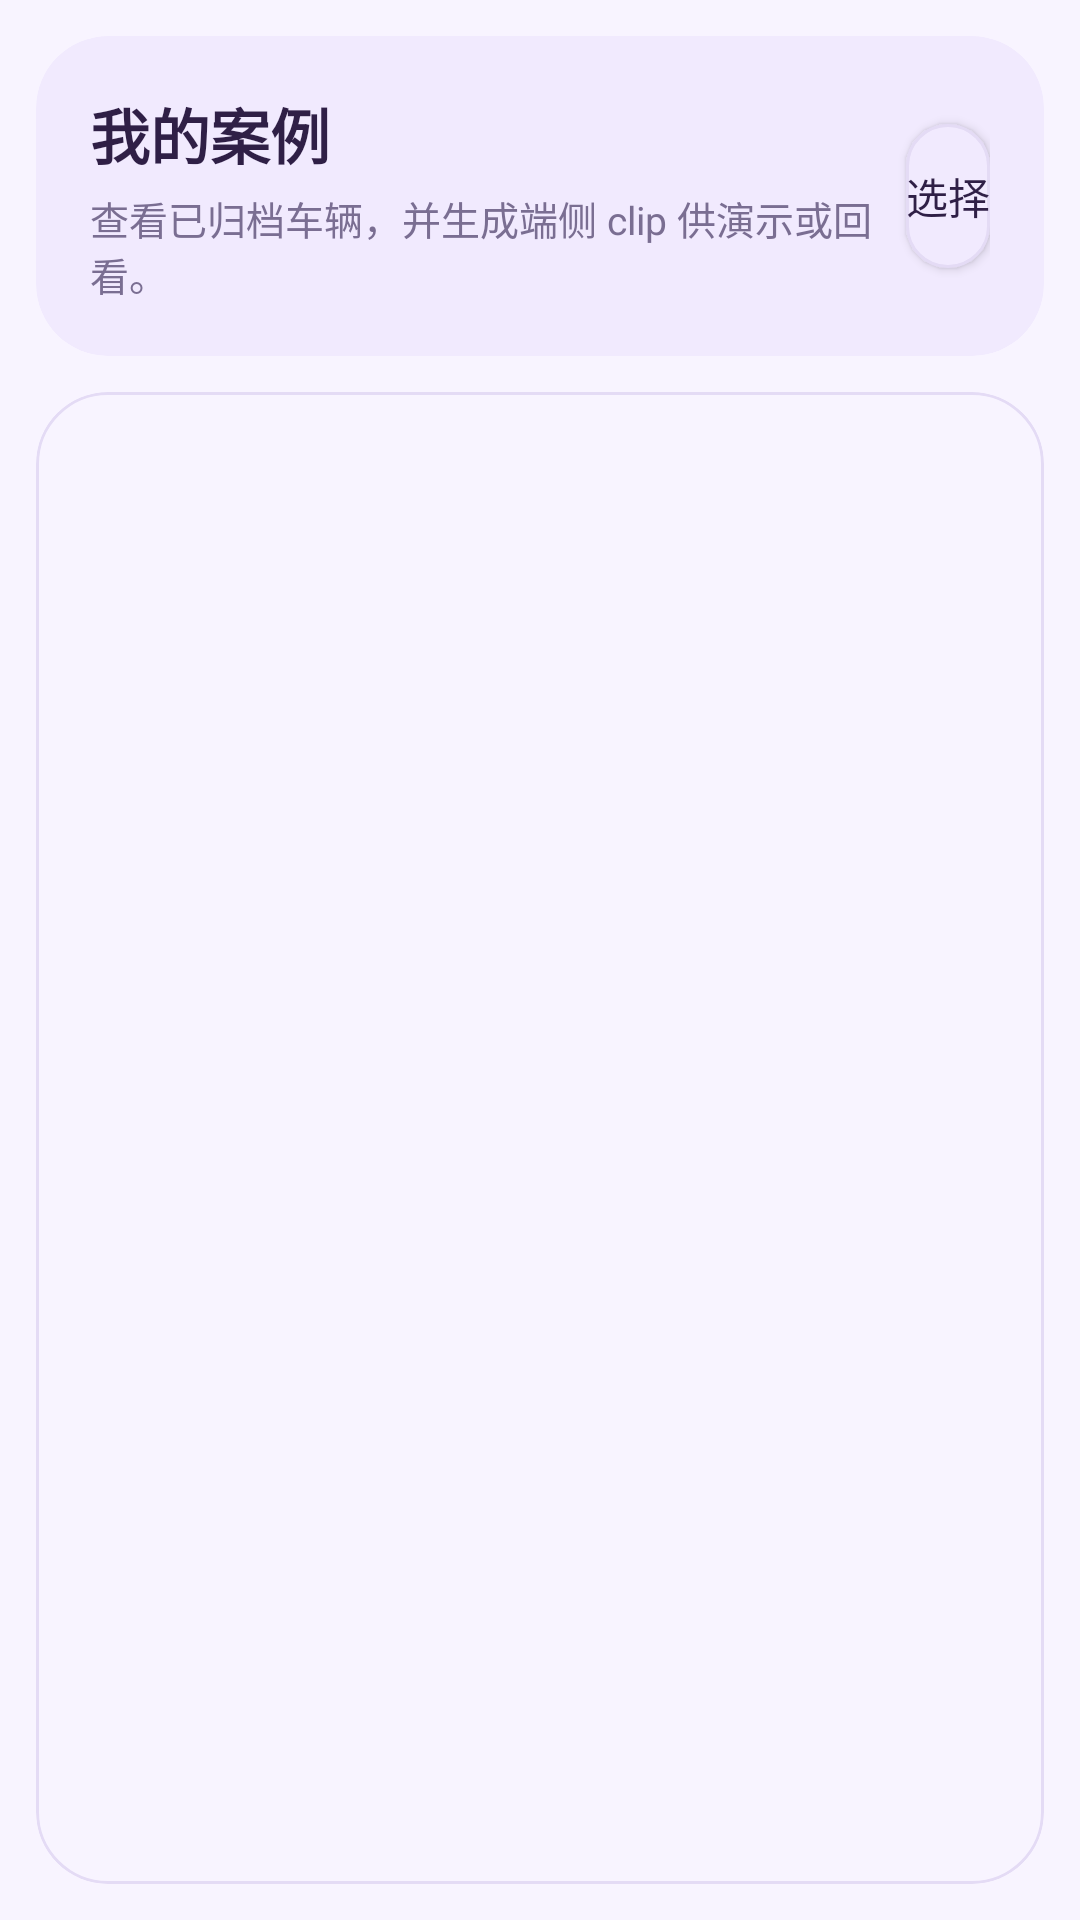

Android layout source for this screen:
<!-- AndroidManifest.xml: application theme Theme.EmergencyLaneMobile -->
<!-- res/layout/fragment_cases.xml -->
<?xml version="1.0" encoding="utf-8"?>
<LinearLayout xmlns:android="http://schemas.android.com/apk/res/android"
    xmlns:app="http://schemas.android.com/apk/res-auto"
    android:layout_width="match_parent"
    android:layout_height="match_parent"
    android:orientation="vertical"
    android:background="@color/local_surface"
    android:padding="12dp">

    <com.google.android.material.card.MaterialCardView
        android:layout_width="match_parent"
        android:layout_height="wrap_content"
        android:layout_marginBottom="12dp"
        app:cardBackgroundColor="@color/local_surface_strong"
        app:cardCornerRadius="24dp"
        app:cardElevation="0dp">

        <LinearLayout
            android:layout_width="match_parent"
            android:layout_height="wrap_content"
            android:gravity="center_vertical"
            android:orientation="horizontal"
            android:padding="18dp">

            <LinearLayout
                android:layout_width="0dp"
                android:layout_height="wrap_content"
                android:layout_weight="1"
                android:orientation="vertical">

                <TextView
                    android:layout_width="wrap_content"
                    android:layout_height="wrap_content"
                    android:text="我的案例"
                    android:textColor="@color/local_text_primary"
                    android:textSize="20sp"
                    android:textStyle="bold" />

                <TextView
                    android:layout_width="wrap_content"
                    android:layout_height="wrap_content"
                    android:layout_marginTop="4dp"
                    android:text="查看已归档车辆，并生成端侧 clip 供演示或回看。"
                    android:textColor="@color/local_text_secondary"
                    android:textSize="13sp" />
            </LinearLayout>

            <Button
                android:id="@+id/btnSelectAll"
                android:layout_width="wrap_content"
                android:layout_height="wrap_content"
                android:layout_marginEnd="8dp"
                android:background="@drawable/bg_local_secondary"
                android:minWidth="0dp"
                android:text="全选"
                android:textColor="@color/local_text_primary"
                android:visibility="gone" />

            <Button
                android:id="@+id/btnSelectMode"
                android:layout_width="wrap_content"
                android:layout_height="wrap_content"
                android:background="@drawable/bg_local_secondary"
                android:minWidth="0dp"
                android:text="选择"
                android:textColor="@color/local_text_primary" />
        </LinearLayout>
    </com.google.android.material.card.MaterialCardView>

    <com.google.android.material.card.MaterialCardView
        android:layout_width="match_parent"
        android:layout_height="0dp"
        android:layout_weight="1"
        app:cardBackgroundColor="@color/local_surface"
        app:cardCornerRadius="24dp"
        app:cardElevation="0dp"
        app:strokeColor="@color/local_outline"
        app:strokeWidth="1dp">

        <androidx.recyclerview.widget.RecyclerView
            android:id="@+id/recyclerView"
            android:layout_width="match_parent"
            android:layout_height="match_parent"
            android:clipToPadding="false"
            android:padding="10dp" />
    </com.google.android.material.card.MaterialCardView>

    <LinearLayout
        android:id="@+id/bottomActionBar"
        android:layout_width="match_parent"
        android:layout_height="wrap_content"
        android:layout_marginTop="12dp"
        android:background="@drawable/bg_local_surface_strong"
        android:gravity="center_vertical"
        android:orientation="horizontal"
        android:padding="10dp"
        android:visibility="gone">

        <Button
            android:id="@+id/btnDelete"
            android:layout_width="0dp"
            android:layout_height="wrap_content"
            android:layout_marginEnd="8dp"
            android:layout_weight="1"
            android:background="@drawable/bg_local_secondary"
            android:text="删除"
            android:textColor="@color/local_text_primary" />

        <Button
            android:id="@+id/btnClipVideo"
            android:layout_width="0dp"
            android:layout_height="wrap_content"
            android:layout_weight="1"
            android:background="@drawable/bg_local_primary"
            android:text="生成 Clip"
            android:textColor="@android:color/white" />
    </LinearLayout>

</LinearLayout>
<!-- resources referenced by this layout -->
<resources>
  <color name="local_outline">#FFE4DBF5</color>
  <color name="local_surface">#FFF8F4FF</color>
  <color name="local_surface_strong">#FFF1EAFE</color>
  <color name="local_text_primary">#FF2F1F46</color>
  <color name="local_text_secondary">#FF7A6E92</color>
  <!-- drawable bg_local_primary (drawable) -->
  <shape xmlns:android="http://schemas.android.com/apk/res/android">
      <solid android:color="@color/local_primary" />
      <corners android:radius="18dp" />
  </shape>
  <!-- drawable bg_local_secondary (drawable) -->
  <shape xmlns:android="http://schemas.android.com/apk/res/android">
      <solid android:color="@color/local_surface_strong" />
      <stroke android:width="1dp" android:color="@color/local_outline" />
      <corners android:radius="18dp" />
  </shape>
  <!-- drawable bg_local_surface_strong (drawable) -->
  <shape xmlns:android="http://schemas.android.com/apk/res/android">
      <solid android:color="@color/local_surface_strong" />
      <corners android:radius="24dp" />
  </shape>
  <style name="Theme.EmergencyLaneMobile" parent="Theme.MaterialComponents.DayNight.NoActionBar">
          <item name="android:statusBarColor">@android:color/transparent</item>
          <item name="android:navigationBarColor">@color/local_surface</item>
          <item name="colorPrimary">@color/local_primary</item>
          <item name="colorPrimaryVariant">@color/local_primary_dark</item>
          <item name="colorSecondary">@color/local_secondary</item>
          <item name="android:windowBackground">@color/local_page_bg</item>
      </style>
  <color name="local_primary">#FF9F86FF</color>
  <color name="local_primary_dark">#FF6F58D9</color>
  <color name="local_secondary">#FF7C9DFF</color>
  <color name="local_page_bg">#FFF4F0FB</color>
</resources>
